4-way image classification set "wheat3" from GitHub (dyy603/xulaixiang-Wheat-Disease-Identification); label vocabulary: healthy, leaf rust, powdery mildew, septoria.

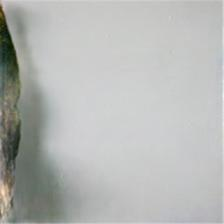
Label: leaf rust

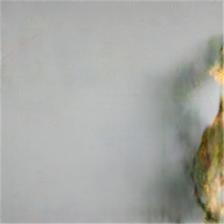
Label: septoria

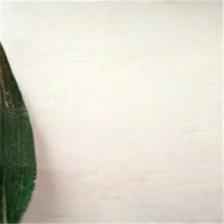
Label: healthy

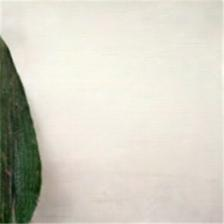
Label: healthy

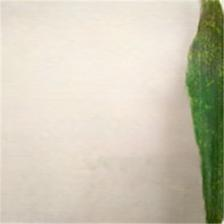
Label: powdery mildew

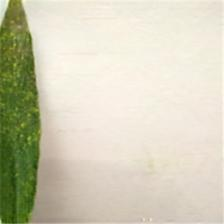
Label: powdery mildew
